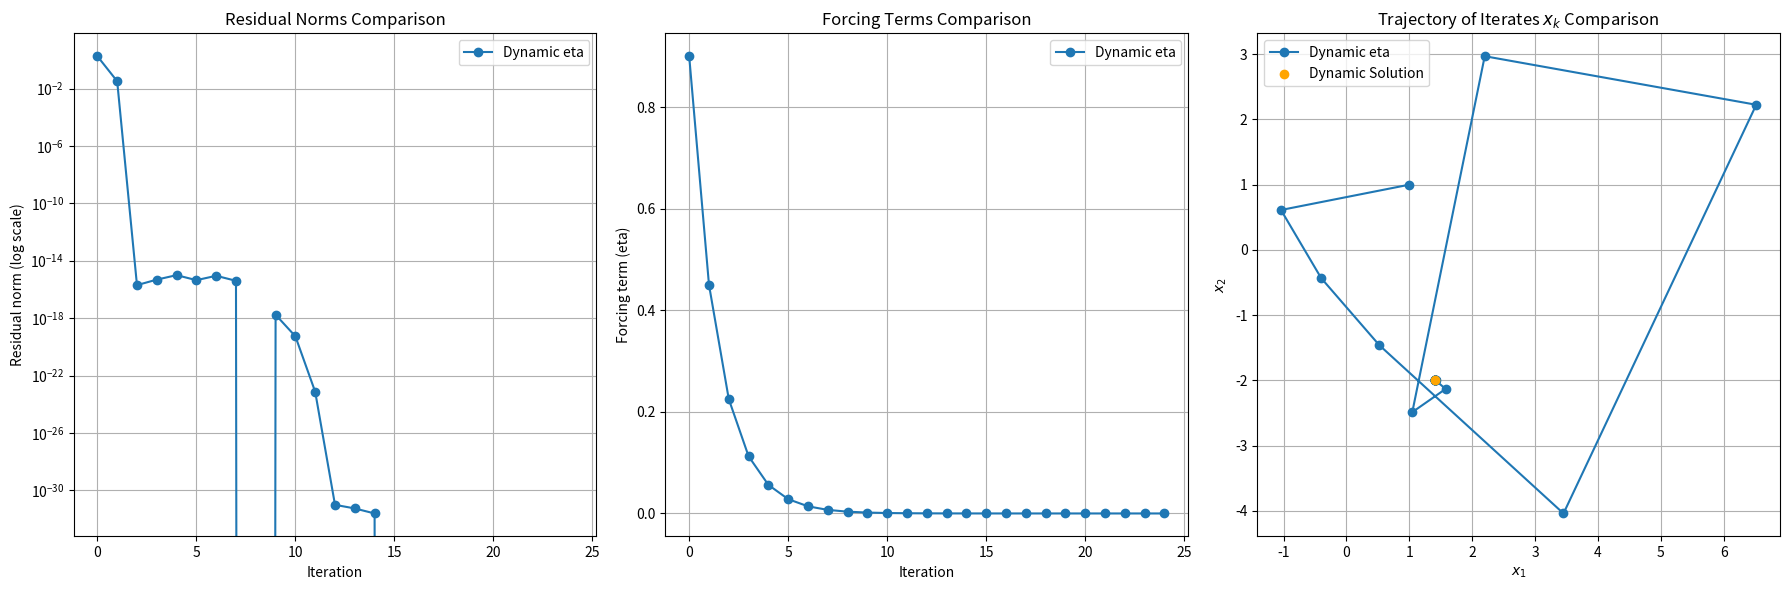

Write the Python code that produced this figure.

import numpy as np
import matplotlib.pyplot as plt
from scipy import optimize
from scipy.sparse.linalg import gmres

def f(x):
    """Transcendental nonlinear function F(x)."""
    return np.array([np.sin(x[0]) + x[1] + 1,
                     np.cos(x[1]) + x[0] - 1])

def fp(x):
    """Complicated nonlinear function F(x)."""
    return np.array([[np.cos(x[0]), 1],
                     [1, -np.sin(x[1])]])

def visualize_lines(points, residuals, eta, filename='test.png'):
    """
    Visualizes a list of 2D points [x, y] by connecting successive points with dotted lines,
    coloring points orange except the last one, which is blue, and annotating each point with its order.
    
    Parameters:
        points (list of lists): A list where each element is a list of the form [x, y].
    """
    # Unpack x and y coordinates from the points
    x_coords = [point[0] for point in points]
    y_coords = [point[1] for point in points]
    
    # Plot residuals, forcing terms, and trajectory
    plt.figure(figsize=(18, 6))

    # Residuals comparison
    plt.subplot(1, 3, 1)
    plt.semilogy(residuals, marker='o', label='Dynamic eta')
    # plt.semilogy(residuals_fixed, marker='x', label='Fixed eta (0.5)')
    plt.xlabel('Iteration')
    plt.ylabel('Residual norm (log scale)')
    plt.title('Residual Norms Comparison')
    plt.legend()
    plt.grid()

    # Forcing terms comparison
    plt.subplot(1, 3, 2)
    plt.plot(eta, marker='o', label='Dynamic eta')
    # plt.plot(range(len(eta_fixed)), eta_fixed, 'r--', label='Fixed eta (0.5)')
    plt.xlabel('Iteration')
    plt.ylabel('Forcing term (eta)')
    plt.title('Forcing Terms Comparison')
    plt.legend()
    plt.grid()

    # Trajectory of x_k points comparison
    plt.subplot(1, 3, 3)
    # x_vals_dynamic = np.array(x_vals_dynamic)
    # x_vals_fixed = np.array(x_vals_fixed)
    plt.plot(x_coords, y_coords, 'o-', label='Dynamic eta')
    # plt.plot(x_coords[-1], y_coords[-1], 'x--', label='Fixed eta')
    plt.scatter(x_coords[-1], y_coords[-1], color='orange', label='Dynamic Solution', zorder=5)
    # plt.scatter([expected_solution_fixed[0]], [expected_solution_fixed[1]], color='red', label='Fixed Solution', zorder=5)
    plt.xlabel('$x_1$')
    plt.ylabel('$x_2$')
    plt.title('Trajectory of Iterates $x_k$ Comparison')
    plt.legend()
    plt.grid()

    plt.tight_layout()
    plt.savefig(filename)

    # # Create the plot
    # plt.figure(figsize=(8, 6))
    # plt.plot(x_coords, y_coords, linestyle=':', color='black', label="Path")  # Dotted line
    #
    # # Plot each point with the specified colors
    # for i, (x, y) in enumerate(points):
    #     if i == len(points) - 1:  # Last point
    #         plt.scatter(x, y, color='blue', s=100, label="Last Point" if i == len(points) - 1 else None)
    #     else:
    #         plt.scatter(x, y, color='orange', s=100)
    #     # Annotate each point with its order
    #     plt.text(x, y, str(i), fontsize=12, color='red', ha='right', va='bottom')
    #
    # # Add labels, grid, and title
    # plt.title("Line Plot with Ordered Points")
    # plt.xlabel("X")
    # plt.ylabel("Y")
    # plt.grid(True, linestyle='--', alpha=0.6)
    # plt.legend(loc="upper left")
    #
    # # Display the plot   
    # # Display the plot
    # plt.savefig(filename)

def inexact_newton(x0, eta=None, tol=1e-25, max_iter=100, eta_max = 0.7):
    """Inexact Newton using GMRES for step size"""
    x = [x0]
    residuals = []
    s = []
    if eta==None:
        eta = [eta_max / (2**n) for n in range(max_iter)]
    # eta = [eta_max]
    # eta_k = eta_max

    for k in range(max_iter):
        # Approx solution to (1.2)
        # norm(b - A @ x) <= max(rtol*norm(b), atol)
        s_k = gmres(fp(x[-1]), -f(x[-1]), rtol=eta[k])
        residuals.append(np.linalg.norm(np.matmul(fp(x[-1]),s_k[0]) + f(x[-1])))
        # print(s_k[0])
        s.append(s_k[0])
        # Generate next x_k
        x.append(x[-1] + s_k[0])
        # Generate next eta using eta_{k-1} / 2
        if eta[k] < tol:
            eta = eta[:k]
            break
            
    print(f'F: {f(x)}')
    print(f'x: {x}')
    # print(f's: {s}')
    # print(f'r: {residuals}')
    print(f'eta: {eta}')
    return x, residuals, eta


    # x = [1.,-2.]
    # testing makes this seem reasonable
    # norm(b - A @ x) <= max(rtol*norm(b), atol)
    # s_k = gmres(fp(x), -f(x), rtol=eta[k])
    # print(s_k)
    # x_k = optimize.root(f, [0,0], method='krylov', jac=fp, tol=1e-4)
    # print(x_k)
         


    

if __name__ == "__main__":
    # size of eta for now
    tol = 1e-15
    max_iter = 25
    eta_max = 0.9
    eta = [eta_max / (2**n) for n in range(max_iter)]
    eta_slow = [eta_max/(n+1) for n in range(max_iter)]
    x, residuals, eta = inexact_newton(np.array([1,1]), eta=eta, tol=tol, max_iter=max_iter, eta_max = eta_max)
    visualize_lines(x, residuals, eta, filename='main_example.png')

